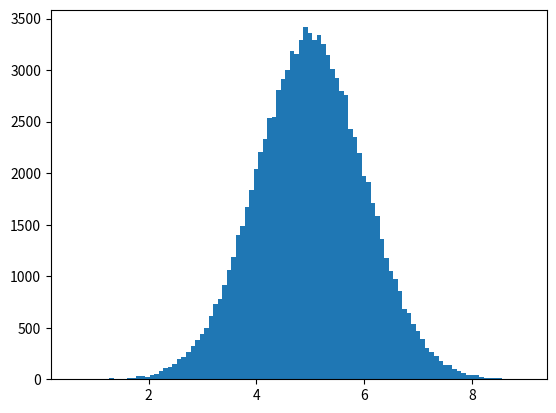

Generate this figure with matplotlib:
#Three lines to make our compiler able to draw:
import sys
import matplotlib
matplotlib.use('Agg')

import numpy
import matplotlib.pyplot as plt

x = numpy.random.normal(5.0, 1.0, 100000)

plt.hist(x, 100)
plt.show()

#Two  lines to make our compiler able to draw:
plt.savefig(sys.stdout.buffer)
sys.stdout.flush()